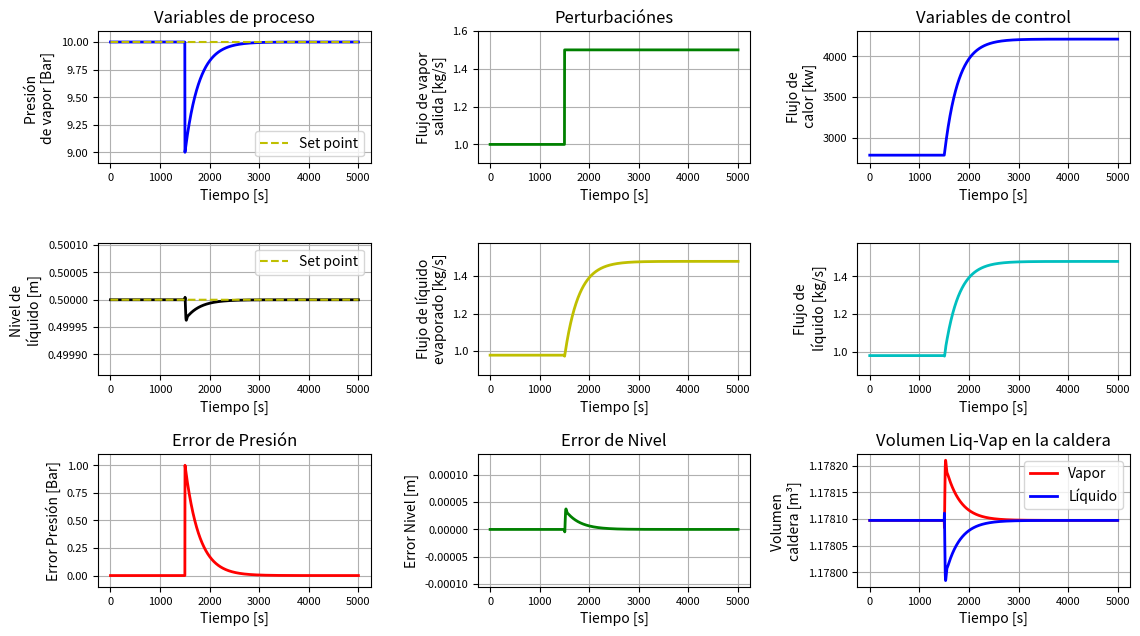

Write the Python code that produced this figure.
# -*- coding: utf-8 -*-
"""
Created on Mon May 11 19:22:54 2020

@author: Jheison René Gutiérrez Gómez. JRGIQ.
jhrgutierrezgo@unal.edu.co.


#________________________________________________________________________________________________________________________________________________________________________


*** C O N T R O L A D O R  D E  N I V E L  Y  P R E S I Ó N  P A R A  U N A  C A L D E R A   P I R O T U B U L A R (P ,P I ,P D  Y  P I D).***

#________________________________________________________________________________________________________________________________________________________________________
*** DESCRIPCIÓN DEL PROCESO***


- Se supondra una caldera de geometría cilíndrica ubicada horizontalmente.

- La variable de proceso 1, es la presión de vapor dentro de la calder, esta se regula con energía Q_i.

- La variable de proceso 2, es el nivel de la calder, este se regula con el flujo de líquido que ingresa a la caldera FlujoM_Liq_in_i .

- Se tiene en cuenta que la variación en el nivel depende del radio de la caldera porque al ser un cilindro horizontal su longitud es constante.

- Los dos lazos de control comparten una variable, te es el flujo de líquido que se evapora o flujo de vapor inicial FlujoM_LiqEvap_i.

- Al perturbar el sistema de presión sacando mas flujo de vapor a la salida, se genera una acción de control que suministra calor al sistema.

- Al suministrar calor al sistema, este evapora líquido, por ende baja el nivel perturbando asi el otro sistema, el de nivel.

- Al perturbar el sistema de nivel, se genera una acción de control que suministra flujo de líquido a la caldera.

#________________________________________________________________________________________________________________________________________________________________________
***  DATOS DEL PROCESO  ***


Fluido de proceso = Agua líquida a T=25 [°C].

-Variable de proceso (y) = Nivel de agua en la caldera [m]."Nivel_i".

-Variable de proceso (y) = Presión de vapor dentro de la caldera.P_Vap_i.

-Variable de control "Nivel" (u) = Flujo de líquido que ingresa a la caldera.FlujoM_Liq_in_i. 

-Variable de control "Presión" (u) = Calor suministrado a la caldera desde una fuente externa.Q_i

-Variable de perturbación "Nivel" (d) = Flujo de líquido evaporado o flujo de vapor inicial.FlujoM_LiqEvap_i.

-Variable de perturbación "Presión" (d) = Flujo de vapor que sale de la caldera.FlujoM_Vap_out_i.

**PARA MAS DETALLES VER MANUAL DE USUARIO**
#________________________________________________________________________________________________________________________________________________________________________
"""
#  MODULO 0-  LIBRERÍAS DE PYTHON.

import numpy as np ### Libreria de python que permite realizar operaciones con vectores.
import matplotlib.pyplot as pt# Libreria de python que permite realizar gráficas.
import math as mt

#________________________________________________________________________________________________________________________________________________________________________
#  MODULO 1-  PARAMETROS Y CONSTANTES.
#------------------------------------------------------------------------------------------------------------------------------------------------------------------------
#  MODULO 1.1-  PARAMETROS DEL EQUIPO.

H=3  ##  Longitud de la caldera [m].
Diam=1  ##  Diámetro de la caldera [m].
Rad=Diam/2  ##  Radio de la caldera [m]
Vol_Tot=H*mt.pi*(Diam/2)**2  ##  Volumen total de la caldera [m^3].

SP_N=Rad  ##  Set point para el nivel [m].
SP_P=10  ##  Set point para la presión de vapor [Bar].

#------------------------------------------------------------------------------------------------------------------------------------------------------------------------
#  MODULO 1.2-  PARÁMETROS DE LAS Y CONSTANTES.

Dens=1000  ##  Densidad del agua líquida [kg/m^3].
R=8.314  ##  Constante de los gases [KJ/Kmol K].
Teb=100+273.15  ##  Temperatura de ebullición del agua [K].
M=18  ##  Masa molar del agua [kg/kmol].

Al=8.712  ##  Constante A para el calculo del Cp (Líquido). (Tabla C3. Smith Van Ness).
Bl=1.25*1e-03  ##  Constante B para el Cp (Líquido). (Tabla C3. Smith Van Ness).
Cl=-0.18*1e-06  ##  Constante C para el Cp (Líquido). (Tabla C3. Smith Van Ness).

Av=3.470  ##  Constante A para el calculo del Cp (Vapor). (Tabla C1. Smith Van Ness).
Bv=1.450*1e-03  ##  Constante B para el calculo del Cp (Vapor). (Tabla C1. Smith Van Ness).
Cv=0*1e-06  ##  Constante C para el calculo del Cp (Vapor). (Tabla C1. Smith Van Ness).
Dv=0.121*1e5  ##  Constante D para el calculo del Cp (Vapor). (Tabla C1. Smith Van Ness).

A = 10.01  ##  Constante A para la ecuación de Antoine. (Propierties of gases and liquids).
B = 1611  ##  Constante B para la ecuación de Antoine. (Propierties of gases and liquids).
C = -51.4  ##  Constante C para ecuación de Antoine. (Propierties of gases and liquids).

#________________________________________________________________________________________________________________________________________________________________________
#  MODULO 2-  CONDICIONES INICIALES.(Estado estacionario).(ini=Inicial, in=Entrada, out=salida).

T_in = 20+273.15  ##  Temperatura de entrada del líquido a la caldera [K].
Nivel_ini=Rad  ##  Nivel del tanque, este inicia suponiendo que la caldera es horizontal y esta llena en un 50% [m].
P_Vapor_ini=SP_P ##  Presión de vapor inicial de la caldera [bar].
FlujoM_Vap_out=1  ##  Flujo másico de vapor inicial que sale de la caldera [kg/s].

FlujoM_Liq_in=0.97849297  ##  Flujo másico de líquido inicial que ingresa a la caldera (u) para el nivel [Kg/s].
FlujoM_L_Max=2*FlujoM_Liq_in  ##  Flujo másico máximo que puede tener el líquido al ingresar a la caldera [kg/s].

Q_ini=2785.83  ##  Flujo de energía inicial (u) para la presión de vapor [kw].
Q_Max=2*Q_ini  ##  Flujo de energía máxima que puede ingresar al proceso [kw].

#________________________________________________________________________________________________________________________________________________________________________
#  MODULO 3-  TIEMPO DE SIMULACIÓN, PASO Y NÚMERO DE ITERACIONES.

t_Inicial = 0  ##  Tiempo en que inicia la simulación [s].
t_Final =5000#int(input("Ingrese el tiempo de simulación [s] = ")) ## Tiempo en que finaliza la simulación [s].
Paso = 1 ##float(input("ingrese el tamaño del paso para el método Euler [s] = "))  ## Tamaño de cada partición de intervalo de tiempo.
N_Part=int((t_Final-t_Inicial)/(Paso))  ##  Determina el número de particiones necesarias para resolver el método.
tiempo = np.linspace(t_Inicial, t_Final, N_Part)  ##  Crea vector de tiempo para poder graficarlo [s].
Iter = N_Part  ##  Número de iteraciones, se puede decir que es igual al número de particiones.
t_Pert = int(0.3 * N_Part)  ##  Tiempo y valor en que se aplica la perturbación [%].
n=1#int(input("Ingrese el tiempo de muestreo del controlador"))

#________________________________________________________________________________________________________________________________________________________________________
#  MODULO 4-  CREACIÓN DE VECTORES PARA GUARDAR DATOS.

Nivel_i = np.zeros(len(tiempo))  ##  Crea un vector de datos para el nivel en la caldera, variable de proceso (y).
P_Vap_i = np.zeros(len(tiempo))  ##  Crea un vector de datos para la presion de vapor dentro de la caldera, variable de proceso (y).
SP_N_i=np.zeros(len(tiempo))  ##  Crea un vector de datos para el Set Point del nivel.
SP_P_i=np.zeros(len(tiempo))  ##  Crea un vector de datos para el Set Point de la presión de vapor.
Q_i=np.zeros(len(tiempo)+1)  ##  Crea un vector de datos para el calor o energía suministrad, variable de control para la presión de vapor.
FlujoM_Liq_in_i=np.zeros(len(tiempo)+1)  ##  Crea un vector de datos para el flujo de líquido (variable de control). 
FlujoM_LiqEvap_i=np.zeros(len(tiempo))  ##  Crea un vector de datos para el flujo másico de vapor o líquido que se evapora.
FlujoM_Vap_out_i=np.zeros(len(tiempo))  ##  Crea un vector de datos para el flujo másico de vapor que sale de la caldera, perturbación para el control de presión(d).
Vol_Liq_i=np.zeros(len(tiempo)) ## Crea un vector para el volumen que ocupa el líquido en la caldera.
Vol_Vap_i=np.zeros(len(tiempo)) ##  Crea un vector de datos para el volumen que ocupa el vapor en la caldera.
Error_N_i=np.zeros(len(tiempo))  ##  Crea un vector de datos para guardar el error para el nivel.
Error_P_i=np.zeros(len(tiempo))  ##  Crea un vector de datos para guardar el error para la presión.

#________________________________________________________________________________________________________________________________________________________________________
#  MODULO 5-  PUNTO DE AJUSTE (SET POINT) Y PERTURBACIONES.
#------------------------------------------------------------------------------------------------------------------------------------------------------------------------
#  MODULO 5.1-  SET POINT.

SP_N_i[t_Inicial:]=SP_N ##  Llena el vector del Set Point con el valor asignado como referencia para el nivel.
SP_P_i[t_Inicial:]=SP_P ##  Llena el vector del Set Point con el valor asignado como referencia para la presión de vapor.

#------------------------------------------------------------------------------------------------------------------------------------------------------------------------
#  MODULO 5.2-  PERTURBACIONES.

FlujoM_Vap_out_i[t_Inicial:] = FlujoM_Vap_out  ##  Inicia el valor de apertura para la válvula del vapor de salida en estado estacionario [kg/s].
FlujoM_Vap_out_i[t_Pert:] = FlujoM_Vap_out*1.5 ## Cambia el valor de apertura de la válvula de vapor a la salida. Tiempo en que inicia la perturbación t_Pert).

#________________________________________________________________________________________________________________________________________________________________________
#  MODULO 6-  PARÁMETROS DEL CONTROLADOR.
#------------------------------------------------------------------------------------------------------------------------------------------------------------------------
#  MODULO 6.1-  CONTROL DE NIVEL.

Kp_N=500  ##  Parámetro de ganancia proporcional [Acción de control que se produce [m^3/s  / m].
ti_N=10 ##  Parámetro para el tiempo integral [s].
td_N=0.01  ##  Parámetro para el tiempo derivativo [s].
e_1kN=0  ## Error en el instante de tiempo anterior (i-1).
e_2k=0  ## Error en el instante de tiempo anterior (i-2).

#------------------------------------------------------------------------------------------------------------------------------------------------------------------------
#  MODULO 6.1-  CONTROL DE PRESIÓN.

Kp_P= 0.05 ##  Parámetro de ganancia proporcional [kj/Bar].
ti_P=0.01 ##  Parámetro para el tiempo integral [s].
td_P=1  ##  Parámetro para el tiempo derivativo [s].
e_1kP=0  ##  Error en el instante de tiempo anterior (i-1).
e_2kP=0  ##  Error en el instante de tiempo anterior (i-2).
ITC=1  ##  Intervalo de tiempo de la acción de control.

#________________________________________________________________________________________________________________________________________________________________________

#-------------------------------------------------------------------------## AQUÍ EMPIEZA LA SOLUCIÓN ITERATIVA DEL MODELO DEL PROCESO CON SU CONTROLADOR.##

Nivel=Nivel_ini  ##  Asigna el valor inicial al nivel del tanque para iniciar el método.
P_Vapor=P_Vapor_ini  ##  Asigna el valor inicial al la presión de vapor para iniciar el método.

for i in range(0,Iter,1):
#-----------------------------------------------------------------------------------------------
#  MODULO 7-  ACTUALIZACIÓN DE LAS VARIABLES DE PROCESO, CONTROL Y ERROR.

    Nivel_i[i] = Nivel  ##  Guarda los datos para cada solución de la Ecuación diferencial de Temperatura.
    Error_N_i[i]= SP_N_i[i]-Nivel  ##  Guarda el error en cada iteración para el control de nivel.
    FlujoM_Liq_in_i[t_Inicial]=FlujoM_Liq_in ## Inicia el valor de flujo de líquido en estado estacionario (NIVEL).[kg/s].
    
    P_Vap_i[i] = P_Vapor  ##  Guarda los datos para cada solución de la Ecuación diferencial de Presión de vapor.
    Error_P_i[i]=SP_P_i[i]-P_Vapor  ##  Guarda el error en cada iteración para el control de presión de vapor.
    Q_i[t_Inicial]=Q_ini ## Inicia el valor de flujo de energía en estado estacionario [kw].(PRESIÓN).

#________________________________________________________________________________________________________________________________________________________________________
#  MODULO 8-  SOLUCIÓN DE ECUACIONES.
#------------------------------------------------------------------------------------------------------------------------------------------------------------------------
#  MODULO 8.1-  SOLUCIÓN DE ECUACIONES CONSTITUTIVAS.

    Tsat= (((-B)/(np.log10(P_Vap_i[i])-A))-C)+273.15  ##  Soluciona y actualiza la ecuación de Antoine(1888) para la temperatura de saturación.The propierties of gases and liquids [K].
    H_Vap=-0.0006*P_Vapor**3+0.1689*P_Vapor**2-20.951*P_Vapor+2284.4  ##  Polinomio que cálcula el calor latente en función de la Presión de saturación [kj/kg].(Con datos de la tabla A12. Termodinámica de Wark).
    
    Cp_L=(Al+(Bl*Tsat)+(Cl*Tsat**2))*((R)/(M))  ##  Soluciona y actualiza la ecuación para el Cp del líquido [Kj/kg K].(Tabla C3. Smith Van Ness).
    Cp_V=(Av+(Bv*Tsat)+(Cv*Tsat**2)+(Dv*Tsat**-2))*((R)/(M))  ##  Soluciona y actualiza la ecuación para el Cp del vapor [kj/kg K].(Tabla C1. Smith Van Ness).
    
    Vol_Liq_i [i]=(((mt.pi*Rad**2)/(2))+(Nivel_i[i]-Rad)*(np.sqrt(2*Rad*Nivel_i[i]-Nivel_i[i]**2))+(mt.asin(((-Rad+Nivel_i[i])/(Rad))))*(Rad**2))*H  ##  Soluciona y actualiza el volumen que ocupa el líquido dentro de la caldera [m^3].
    Vol_Vap_i[i]=Vol_Tot-Vol_Liq_i [i]  ##  Soluciona y actualiza el volumen que ocupa el vapor dentro de la caldera [m^3].

    FlujoM_LiqEvap_i[i]=((Q_i[i])/((Cp_L*(Teb-T_in))+H_Vap+(Cp_V*(Tsat-T_in))))  ##  Soluciona y actualiza la ecuacion de flujo másico para el vapor que ingresa [kg/s].   

#------------------------------------------------------------------------------------------------------------------------------------------------------------------------
#  MODULO 8.2-  SOLUCIÓN DE ECUACIONES DIFERENCIALES APLICANDO EL MÉTODO EULER.
#------------------------------------------------------------------------------------------------------------------------------------------------------------------------
#  MODULO 8.2.1-  ECUACIÓN DIFERENCIAL PARA EL NIVEL.
    
    dLdt=((FlujoM_Liq_in_i[i]-FlujoM_LiqEvap_i[i])/(Dens*H))*((1)/(np.sqrt(2*Nivel*Rad-Nivel**2)+((Nivel-Rad)*(2*Rad-2*Nivel)/(2*np.sqrt(2*Rad*Nivel-Nivel**2)))+((Rad)/(np.sqrt(1-((-Rad+Nivel)/(Rad))**2)))))  ##  Soluciona la derivada de la ED para el nivel.
    Nivel=Nivel_ini+dLdt*Paso  ##  Soluciona la ecuación diferencial, agregandole al nivel inicial el cambio que tiene esta en una pequeña partición o instante de tiempo (Paso).
    Nivel_ini=Nivel  ##  Actualiza el nivel para iniciar con el siguiente paso [m].
           
#------------------------------------------------------------------------------------------------------------------------------------------------------------------------
#  MODULO 8.2.2-  ECUACIÓN DIFERENCIAL PARA LA PRESIÓN DE VAPOR.
    
    dPdt=(((R*Tsat)/M)*(FlujoM_LiqEvap_i[i]-FlujoM_Vap_out_i[i])+P_Vapor*(H*dLdt*(((np.sqrt(2*Rad*Nivel-Nivel**2))+(Nivel-Rad)*(2*Rad-2*Nivel))/(2*np.sqrt(2*Rad*Nivel-Nivel**2)))+((Rad)/(np.sqrt(1-(((-Rad+Nivel)/(Rad))**2))))))/(Vol_Vap_i[i]*100)  ##  Soluciona la derivada de la ED para la presión de vapor. 
    P_Vapor=P_Vapor_ini+dPdt*Paso  ##  Soluciona la ecuación diferencial, agregandole a la presión de vapor inicial el cambio que tiene esta en una pequeña partición o instante de tiempo (Paso).
    P_vapor_ini=P_Vapor  ##  Actualiza la presión de vapor para iniciar con el siguiente paso [Bar].

#________________________________________________________________________________________________________________________________________________________________________
#  MODULO 9-  SELECCIÓN Y ACCIONES DEL CONTROLADOR.
#------------------------------------------------------------------------------------------------------------------------------------------------------------------------
# MODULO 9.1-  CONTROLADOR (P) PARA EL NIVEL.

    if (td_N==0 and ti_N>=9999):  ##  Control (P), depende de los parametros td y ti.
        Delta_u = Kp_N*ITC*Error_N_i[i]  ##  Ecuación para el control (P).
                
#------------------------------------------------------------------------------------------------------------------------------------------------------------------------
#  MODULO 9.2-  CONTROLADOR (PI),(PD) Y (PID) PARA EL NIVEL.
    else:
        Delta_u= Kp_N*ITC*(Error_N_i[i]-e_1kN) + Kp_N*(ITC/ti_N)*e_1kN + Kp_N*(td_N/ITC)*(Error_N_i[i]-2*e_1kN+e_2k)  ##  Ecuación para el control (PID)

#------------------------------------------------------------------------------------------------------------------------------------------------------------------------
#  MODULO 9.3-  CONTROLADOR (P) PARA LA PRESIÓN DE VAPOR.
        
    if (td_P==0 and ti_P>=9999):  ##  Control (P), depende de los parametros td y ti.
        Delta_uP = Kp_P*ITC*Error_P_i[i]  ##  Ecuación para el control (P).

#------------------------------------------------------------------------------------------------------------------------------------------------------------------------
#  MODULO 9.4-  CONTROLADOR (PI),(PD) Y (PID) PARA LA PRESIÓN DE VAPOR.
    else:                
        Delta_uP= Kp_P*ITC*(Error_P_i[i]-e_1kP) + Kp_P*(ITC/ti_P)*e_1kP + Kp_P*(td_P/ITC)*(Error_P_i[i]-2*e_1kP+e_2kP)  ##  Ecuación para el control (PID)        

#------------------------------------------------------------------------------------------------------------------------------------------------------------------------
#  MODULO 9.5-  ACTUALIZACION DEL ERROR.
         
    e_1kN=Error_N_i[i]  ##  Actualiza el error anterior para el nivel (i-1).
    e_2k=e_1kN  ##  Actualiza el error anterior para el nivel (i-2).
    
    e_1kP=Error_P_i[i]  ##  Actualiza el error anterior para la presión de vapor (i-1).
    e_2kP=e_1kP  ##  Actualiza el error anterior para la presión de vapor (i-2).    

#------------------------------------------------------------------------------------------------------------------------------------------------------------------------
#  MODULO 9.6-  ACCIÓNES DE CONTROL.    
#------------------------------------------------------------------------------------------------------------------------------------------------------------------------
#  MODULO 9.6.1-  ACCIÓN DE CONTROL PARA EL NIVEL.  
    
    if (FlujoM_Liq_in_i[i]+Delta_u)>FlujoM_L_Max: 
        FlujoM_Liq_in_i[i+1]=FlujoM_L_Max  ##  Corrige la acción de control para que no pase de su límite máximo.
        
    elif (FlujoM_Liq_in_i[i]+Delta_u)<0:
        FlujoM_Liq_in_i[i+1]=0  ##  Corrige la acción de control para que no pase de su límite mínimo.
    
    else:
          FlujoM_Liq_in_i[i+1]=FlujoM_Liq_in_i[i]+Delta_u  ##  Acción de control dentro de los límites establecidos, esta se actualiza normalmente sumandole el cambio.  

    if Nivel_i[i]>=Diam*0.75:  ##  Corrige el nivel cuando se alcanza su máximo permitido.
        Nivel_i[i]=Diam*0.75
        print("Nivel e líquido máximo de permitido")  
        continue
        
    elif Nivel_i[i]<0:  ##  Corrige el nivel cuando se alcanza su mínimo permitido.
        Nivel_i[i]=0
        print("Nivel de líquido mínimo  permitido")  
        continue
    
    else:
        Nivel_i[i]=Nivel  ##  El nivel esta dentro de los límites pertimitos.
        
#------------------------------------------------------------------------------------------------------------------------------------------------------------------------
#  MODULO 9.6.2-  ACCIÓN DE CONTROL PARA LA PRESIÓN DE VAPOR. 
          
    if (Q_i[i]+Delta_uP)>Q_Max: 
        Q_i[i+1]=Q_Max  ## Corrige la acción de control para que no pase de su límite máximo.
        
    elif (Q_i[i]+Delta_uP)<0:
        Q_i[i+1]=0  ##  Corrige la acción de control para que no pase de su límite mínimo.
        
    else:
        Q_i[i+1]=Q_i[i]+Delta_uP  ##  Acción de control dentro de los límites establecidos, se actualiza normalmente sumandole el cambio.   

    if P_Vap_i[i]<=0.04:
        P_Vap_i[i]=0.04  ##  Corrige la presión de vapor cuando se alcanza su mínimo permitido.
        print("Presión de vapor mínima permitida")
        continue
        
    elif P_Vap_i[i]>150:  ##  Corrige la presión de vapor cuando se alcanza su máximo permitido.
        P_Vap_i[i]=150
        print("Presión de vapor máxima permitida")
        continue
    
    else:
        P_Vap_i[i]=P_Vapor  ##  La presión de vapor esta dentro de los límites pertimitos.
        
FlujoM_Liq_in_i=FlujoM_Liq_in_i[:i+1]  ##  Ajusta el vector a las dimensiones requeridas. 
Q_i=Q_i[:i+1]   ##  Ajusta el vector a las dimensiones requeridas. 
  
#________________________________________________________________________________________________________________________________________________________________________
#  MODULO 10-  GRAFICAS Y RESULTADOS.        

pt.figure("MODELO CALDERA (CONTROL PID)", [12,7])  ##  Crea figura y le otorga dimensiones.
 
#------------------------------------------------------------------------------------------------------------------------------------------------------------------------
#  MODULO 10.1-  PRESIÓN DE VAPOR VS TIEMPO.

pt.subplot(3,3,1)  ##  Hace una sub-figura (N°filas , N°columnas , Posicion de la figura en el subplot) #|4 5 6|#.
pt.tight_layout(pad=5, w_pad=7, h_pad=4)  ##  Espaciado entre las figuras del subplot (Espaciado entre la margen , Espaciado entre figuras (Horizontal) , Espaciado entre figuras (Vertical).
pt.plot(tiempo, P_Vap_i, "b", linewidth=2)  ##  Grafica los datos requeridos (x , y , Color de la linea , Grosor de la linea).
pt.plot(tiempo, SP_P_i, "y--", label="Set point", linewidth=1.5)  ##  Grafica el Set Point.
pt.grid(True)  ##  Agrega la cuadrilla a la grafica.
pt.xlabel("Tiempo [s]")  ##  Agrega título al eje x.
pt.ylabel("Presión \nde vapor [Bar]")  ##  Agrega título al eje y.
pt.title("Variables de proceso")
pt.ylim(min(P_Vap_i)-0.1,max(P_Vap_i)+0.1)  ##  Ajusta los limites en el eje (y) para mejor visualización.
pt.tick_params(labelsize=8)  ##  Ajusta el tamaño de los títulos para los ejes  (x , y), y de igual manera ajusta el tamaño de los números en cuadrilla(Grid).
pt.legend(loc="best")  ##  Agrega la leyenda en la grafica.("best" es la mejor ubicación).

#------------------------------------------------------------------------------------------------------------------------------------------------------------------------
#  MODULO 10.2-  GRAFICA LOS DATOS, FLUJO MÁSICO DE VAPOR QUE SALE DE LA CALDERA VS TIEMPO.

pt.subplot(3, 3, 2)
pt.plot(tiempo, FlujoM_Vap_out_i, "g", linewidth=2)
pt.grid(True)
pt.xlabel("Tiempo [s]")
pt.ylabel("Flujo de vapor\n salida [kg/s]") 
pt.title("Perturbaciónes")
pt.ylim(min(FlujoM_Vap_out_i)-0.1,max(FlujoM_Vap_out_i)+0.1) 
pt.tick_params(labelsize=8) 

#------------------------------------------------------------------------------------------------------------------------------------------------------------------------
#  MODULO 10.3-  FLUJO DE ENERGÍA VS TIEMPO.
pt.subplot(3, 3, 3)
pt.plot(tiempo, Q_i, "b", linewidth=2) 
pt.grid(True)
pt.xlabel("Tiempo [s]")
pt.ylabel("Flujo de\n calor [kw]") 
pt.ylim(min(Q_i)-100,max(Q_i)+100)
pt.title("Variables de control") 
pt.tick_params(labelsize=8)

#------------------------------------------------------------------------------------------------------------------------------------------------------------------------
#  MODULO 10.4-  NIVEL VS TIEMPO.

pt.subplot(3, 3, 4) 
pt.plot(tiempo, Nivel_i, "k", linewidth=2)
pt.plot(tiempo, SP_N_i, "y--", label="Set point", linewidth=1.5)
pt.grid(True) 
pt.xlabel("Tiempo [s]") 
pt.ylabel("Nivel de \nlíquido [m] ")
pt.ylim(min(Nivel_i)-0.0001,max(Nivel_i)+0.0001)
pt.tick_params(labelsize=8)  
pt.legend(loc="best") 

#------------------------------------------------------------------------------------------------------------------------------------------------------------------------
#  MODULO 10.5-  FLUJO MÁSICO VAPOR INICIAL O LÍQUIDO QUE SE EVAPORA VS TIEMPO.

pt.subplot(3, 3, 5)
pt.plot(tiempo, FlujoM_LiqEvap_i, "y", linewidth=2) 
pt.grid(True) 
pt.xlabel("Tiempo [s]") 
pt.ylabel("Flujo de líquido\nevaporado [kg/s]") 
pt.ylim(min(FlujoM_LiqEvap_i)-0.1,max(FlujoM_LiqEvap_i)+0.1)  
pt.tick_params(labelsize=8) 

#------------------------------------------------------------------------------------------------------------------------------------------------------------------------
#  MODULO 10.6-  FLUJO MÁSICO DE LÍQUIDO VS TIEMPO.

pt.subplot(3, 3, 6)
pt.plot(tiempo, FlujoM_Liq_in_i, "c", linewidth=2) 
pt.grid(True) 
pt.xlabel("Tiempo [s]") 
pt.ylabel("Flujo de\n líquido [kg/s]") 
pt.ylim(min(FlujoM_Liq_in_i)-0.1,max(FlujoM_Liq_in_i)+0.1)  
pt.tick_params(labelsize=8) 
 
#------------------------------------------------------------------------------------------------------------------------------------------------------------------------
#  MODULO 10.7-  ERROR EN LA PRESIÓN DE VAPOR VS TIEMPO.
pt.subplot(3, 3, 7)
pt.plot(tiempo, Error_P_i, "r", linewidth=2) 
pt.grid(True)
pt.xlabel("Tiempo [s]")
pt.ylabel("Error Presión [Bar]") 
pt.title("Error de Presión")
pt.ylim(min(Error_P_i)-0.1,max(Error_P_i)+0.1) 
pt.tick_params(labelsize=8) 

#------------------------------------------------------------------------------------------------------------------------------------------------------------------------
#  MODULO 10.8-  ERROR EN EL NIVEL DEL LÍQUIDO VS TIEMPO.

pt.subplot(3, 3, 8)
pt.plot(tiempo, Error_N_i, "g", linewidth=2) 
pt.grid(True)
pt.xlabel("Tiempo [s]")
pt.ylabel("Error Nivel [m]") 
pt.title("Error de Nivel")
pt.ylim(min(Error_N_i)-0.0001,max(Error_N_i)+0.0001) 
pt.tick_params(labelsize=8) 

#------------------------------------------------------------------------------------------------------------------------------------------------------------------------
#  MODULO 10.9-  VOLUMEN TANTO DEL LÍQUIDO COMO DEL VAPOR DENTRO DE LA CALDERA VS TIEMPO.

pt.subplot(3, 3, 9)
pt.plot(tiempo, Vol_Vap_i, "r", linewidth=2,label="Vapor")
pt.plot(tiempo, Vol_Liq_i, "b", linewidth=2,label="Líquido")  
pt.grid(True)
pt.xlabel("Tiempo [s]")
pt.ylabel("Volumen \ncaldera [m\N{superscript three}]")
pt.title("Volumen Liq-Vap en la caldera")
pt.tick_params(labelsize=8) 
pt.legend(loc="best")

#________________________________________________________________________________________________________________________________________________________________________
